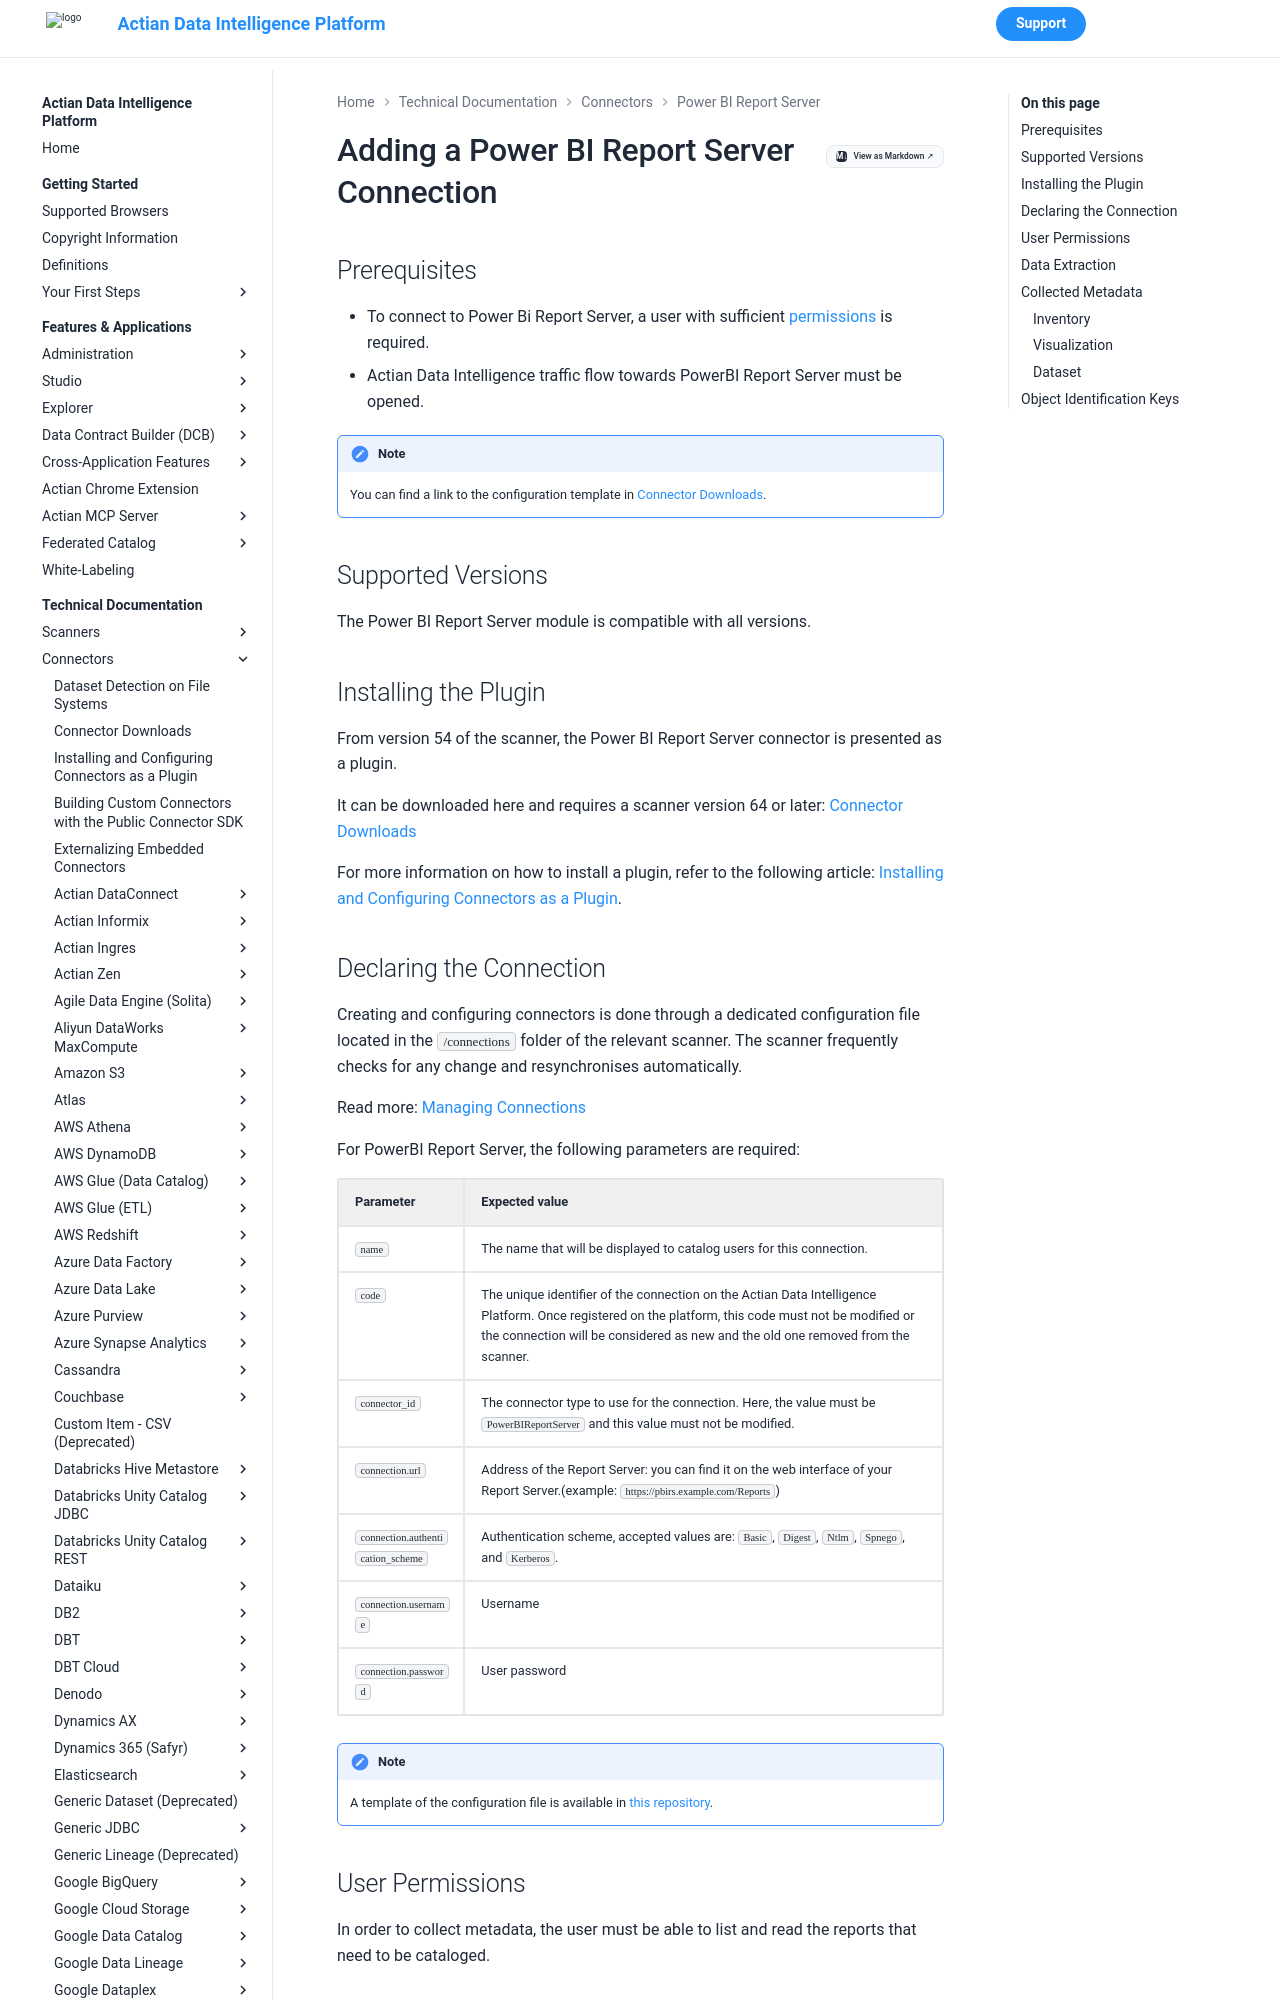

repository: ActianCorp/zeenea-platform-docs · page: latest/technical-documentation/connectors/powerbi-report-server/powerbi-report-server.html · generator: mkdocs

# Adding a Power BI Report Server Connection

## Prerequisites

* To connect to Power Bi Report Server, a user with sufficient [permissions](#user-permissions) is required.
* Actian Data Intelligence traffic flow towards PowerBI Report Server must be opened.

!!! note
    You can find a link to the configuration template in [Connector Downloads](../connectors-list.md).


## Supported Versions

The Power BI Report Server module is compatible with all versions. 

## Installing the Plugin

From version 54 of the scanner, the Power BI Report Server connector is presented as a plugin.

It can be downloaded here and requires a scanner version 64 or later: [Connector Downloads](../connectors-list.md)

For more information on how to install a plugin, refer to the following article: [Installing and Configuring Connectors as a Plugin](../connectors-install-as-plugin.md).
